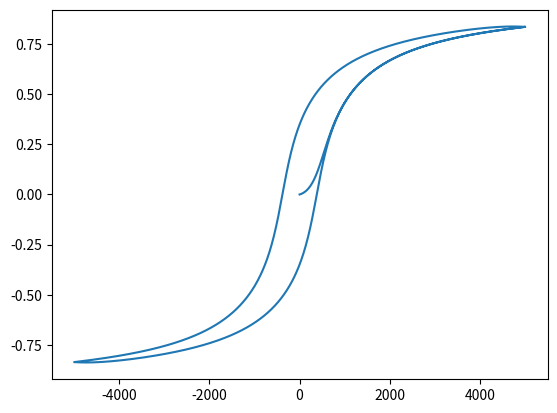

Recreate this plot in Python.
import numpy as np
import matplotlib.pyplot as plt
from functools import partial


def coth(x):
    # Hyperbolic cotangent (syntactic sugar)
    return 1/np.tanh(x)


def L(x):
    # Langevin function
    if x == 0:
        return 0
    else:
        return coth(x) - 1/x


def dLdx(x):
    # Derivative of langevin function
    if x == 0:
        return 1/3
    else:
        return 1 - coth(x)**2 + 1/x**2


def dMdH(M, H, Ms, a, alpha, k, c, delta):
    # Derivative of magnetization
    He = H + alpha*M
    Man = Ms*L(He/a)
    dM = Man - M
    dMdH_num = dM / (delta*k - alpha*dM) + c*Ms/a*dLdx(He/a)
    dMdH_den = (1+c)*(1 - c*alpha*Ms/a*dLdx(He/a))
    return dMdH_num / dMdH_den


def euler(dMdH, M0, H):
    # Euler ODE integrator
    M = [M0]
    for i in range(len(H)-1):
        dH_i = H[i+1] - H[i]
        dMdH_i = dMdH(M[i], H[i+1], delta=np.sign(dH_i))
        M.append(M[i] + dMdH_i*dH_i)
    return M


def H_arr(Hlimit, curve_type):
    # External field intensity input
    if curve_type == 'initial':
        H = np.linspace(0, Hlimit, 500, endpoint=True)
    elif curve_type == 'loop':
        H1 = np.linspace(Hlimit, -Hlimit, 1000, endpoint=False)
        H2 = np.linspace(-Hlimit, Hlimit, 1000, endpoint=True)
        H = np.append(H1, H2)
    elif curve_type == 'full':
        H1 = np.linspace(0, Hlimit, 500, endpoint=False)
        H2 = np.linspace(Hlimit, -Hlimit, 1000, endpoint=False)
        H3 = np.linspace(-Hlimit, Hlimit, 1000, endpoint=True)
        H = np.append(H1, np.append(H2, H3))
    else:
        print('Invalid curve type')
    return H


def test1():
    # Initializate parameters
    Hmin = 0
    Hmax = 5000
    Ms = 1.6e6
    a = 1100
    alpha = 1.6e-3
    k = 400
    c = 0.2
    delta = 1
    # Setup and solve model
    H = np.linspace(Hmin, Hmax, 1000)
    M0 = 0
    dydt = partial(dMdH, Ms=Ms, a=a, alpha=alpha, k=k, c=c, delta=delta)
    M = np.array(euler(dydt, M0, H))
    plt.plot(H, M/Ms)
    plt.show()



def test2():
    # Initializate parameters
    Hmax = 5000
    Ms = 1.6e6
    a = 1100
    alpha = 1.6e-3
    k = 400
    c = 0.2
    # Setup and solve model
    H = H_arr(Hmax, curve_type='full')
    M0 = 0
    dydt = partial(dMdH, Ms=Ms, a=a, alpha=alpha, k=k, c=c)
    M = np.array(euler(dydt, M0, H))
    plt.plot(H, M/Ms)
    plt.show()

    
test2()
